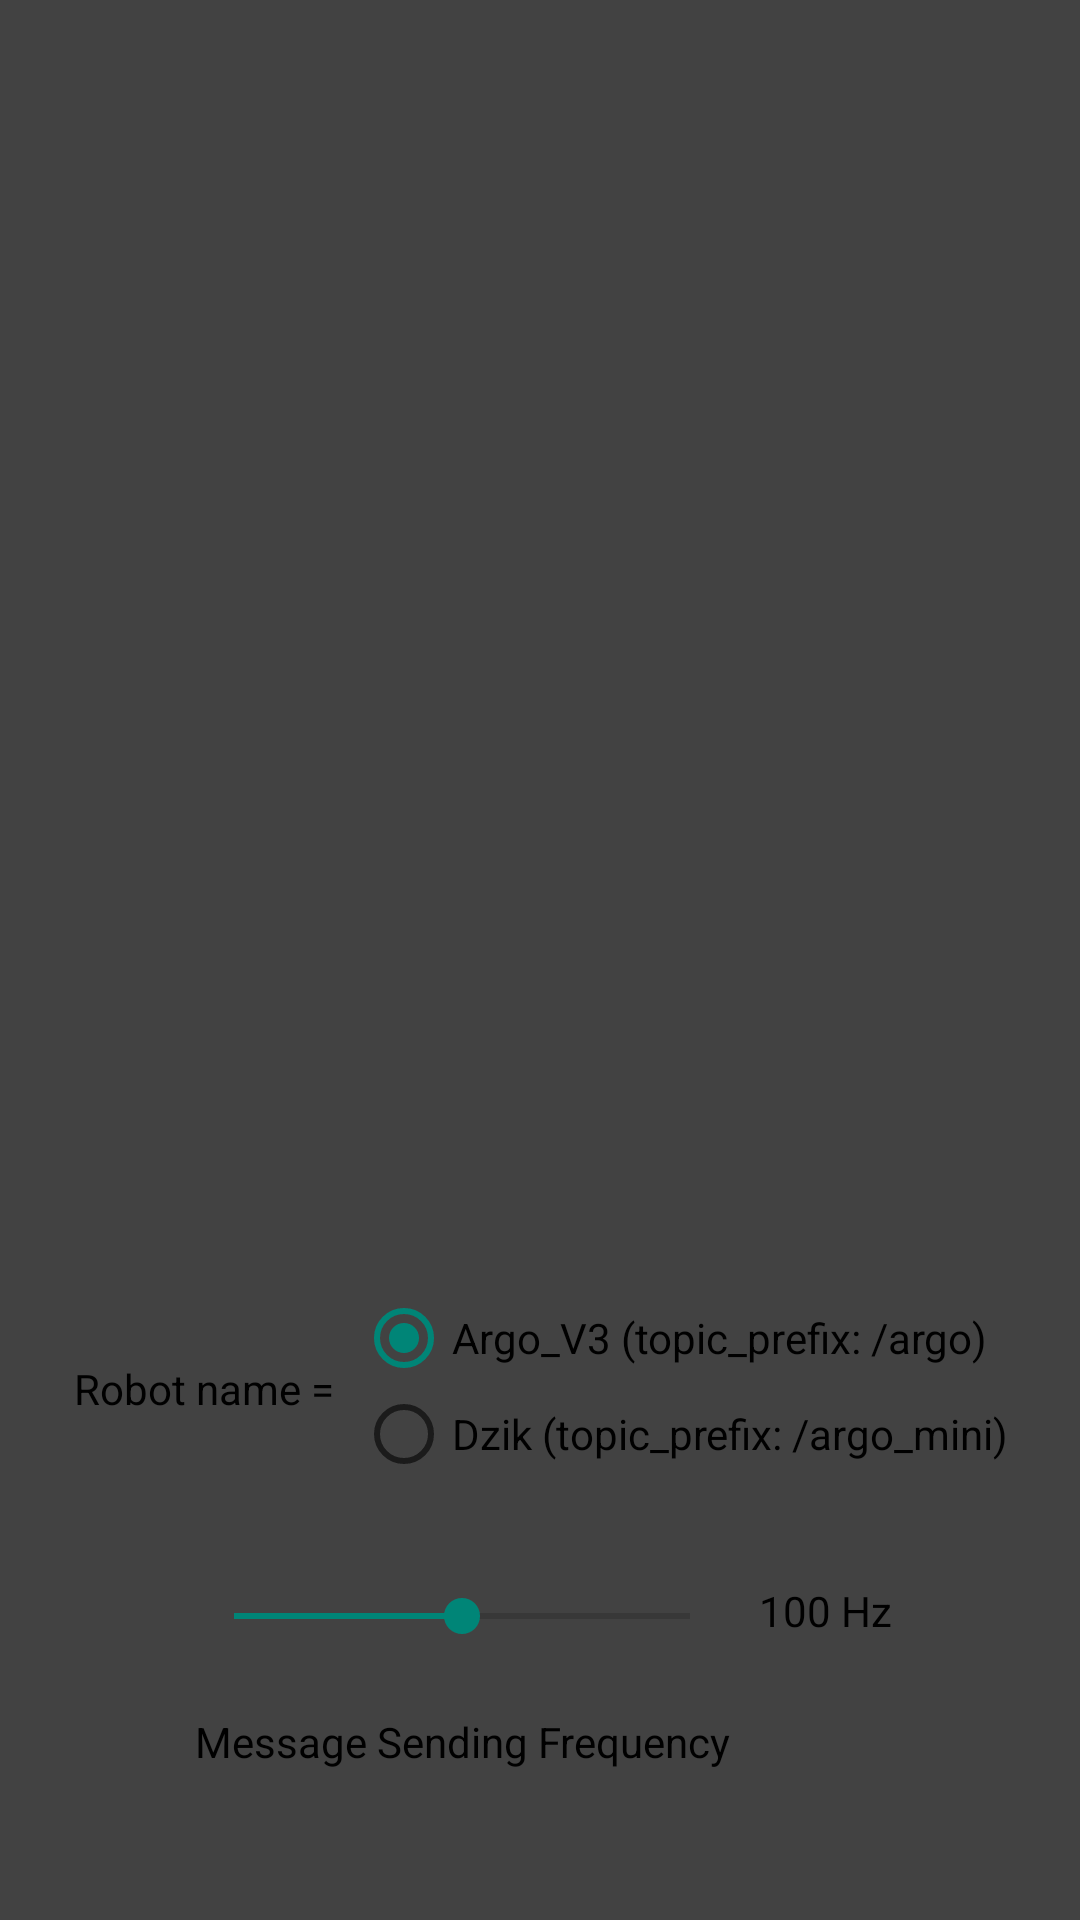

The Android layout XML behind this screen, and the referenced resources:
<!-- AndroidManifest.xml: application theme Theme.AppCompat.Light -->
<!-- res/layout/activity_config.xml -->
<?xml version="1.0" encoding="utf-8"?>
<androidx.constraintlayout.widget.ConstraintLayout xmlns:android="http://schemas.android.com/apk/res/android"
    xmlns:app="http://schemas.android.com/apk/res-auto"
    xmlns:tools="http://schemas.android.com/tools"
    android:layout_width="match_parent"
    android:layout_height="match_parent"
    android:background="@color/cardview_dark_background"
    tools:context=".MainActivity">


    

    <androidx.constraintlayout.widget.ConstraintLayout
        android:id="@+id/manip_1_layout"
        android:layout_width="236dp"
        android:layout_height="82dp"
        app:layout_constraintBottom_toBottomOf="parent"
        app:layout_constraintEnd_toEndOf="parent"
        app:layout_constraintStart_toStartOf="parent"
        app:layout_constraintTop_toTopOf="parent"
        app:layout_constraintVertical_bias="0.92">

        <TextView
            android:id="@+id/messageSendingFrequencyValue"
            android:layout_width="46dp"
            android:layout_height="29dp"
            android:layout_marginTop="1dp"
            android:layout_marginBottom="44dp"
            android:gravity="center"
            android:text="100 Hz"
            android:textColor="@color/black"
            app:layout_constraintBottom_toBottomOf="parent"
            app:layout_constraintEnd_toEndOf="parent"
            app:layout_constraintHorizontal_bias="1.0"
            app:layout_constraintStart_toEndOf="@+id/messageSendingFrequencySeekBar"/>

        <SeekBar
            android:id="@+id/messageSendingFrequencySeekBar"
            android:layout_width="184dp"
            android:layout_height="51dp"
            android:max="200"
            android:progress="100"
            app:layout_constraintEnd_toEndOf="parent"
            app:layout_constraintHorizontal_bias="0.0"
            app:layout_constraintStart_toStartOf="parent"
            app:layout_constraintTop_toTopOf="parent" />

        <TextView
            android:id="@+id/messageSendingFrequencyInfo"
            android:layout_width="184dp"
            android:layout_height="31dp"
            android:layout_marginTop="1dp"
            android:gravity="center"
            android:text="Message Sending Frequency"
            android:textColor="@color/black"
            app:layout_constraintBottom_toBottomOf="parent"
            app:layout_constraintEnd_toEndOf="parent"
            app:layout_constraintHorizontal_bias="0.0"
            app:layout_constraintStart_toStartOf="parent"
            app:layout_constraintTop_toBottomOf="@+id/messageSendingFrequencySeekBar" />
    </androidx.constraintlayout.widget.ConstraintLayout>

    <androidx.constraintlayout.widget.ConstraintLayout
        android:id="@+id/constraintLayout2"
        android:layout_width="323dp"
        android:layout_height="69dp"
        app:layout_constraintBottom_toBottomOf="parent"
        app:layout_constraintEnd_toEndOf="parent"
        app:layout_constraintStart_toStartOf="parent"
        app:layout_constraintTop_toTopOf="parent"
        app:layout_constraintVertical_bias="0.75">

        <RadioGroup
            android:id="@+id/robot_name_group"
            android:layout_width="223dp"
            android:layout_height="66dp"
            app:layout_constraintBottom_toBottomOf="parent"
            app:layout_constraintEnd_toEndOf="parent"
            app:layout_constraintHorizontal_bias="1.0"
            app:layout_constraintStart_toStartOf="parent"
            app:layout_constraintTop_toTopOf="parent">

            <RadioButton
                android:id="@+id/radio_Argo_V3"
                android:layout_width="match_parent"
                android:layout_height="wrap_content"
                android:checked="true"
                android:onClick="onRadioButtonClicked"
                android:text="Argo_V3 (topic_prefix: /argo)" />

            <RadioButton
                android:id="@+id/radio_Dzik"
                android:layout_width="match_parent"
                android:layout_height="wrap_content"
                android:onClick="onRadioButtonClicked"
                android:text="Dzik (topic_prefix: /argo_mini)" />

        </RadioGroup>

        <TextView
            android:id="@+id/robot_name"
            android:layout_width="wrap_content"
            android:layout_height="wrap_content"
            android:text="Robot name ="
            android:textColor="@color/black"
            app:layout_constraintBottom_toBottomOf="parent"
            app:layout_constraintEnd_toEndOf="parent"
            app:layout_constraintHorizontal_bias="0.026"
            app:layout_constraintStart_toStartOf="parent"
            app:layout_constraintTop_toTopOf="parent" />
    </androidx.constraintlayout.widget.ConstraintLayout>


</androidx.constraintlayout.widget.ConstraintLayout>
<!-- resources referenced by this layout -->
<resources>

  <!-- not gathered from this repository: default colours our renderer supplied (Android Studio template values) -->
  <color name="black">#FF000000</color>
</resources>
